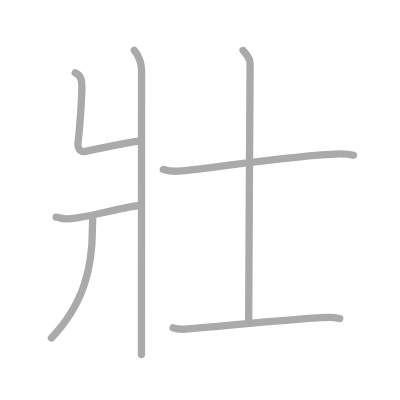
t = 0.00 s
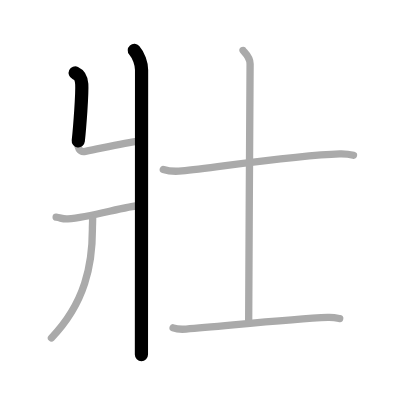
t = 1.50 s
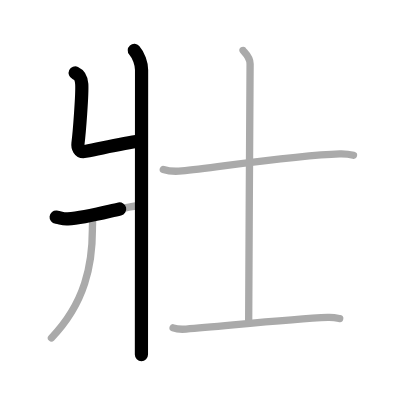
t = 2.75 s
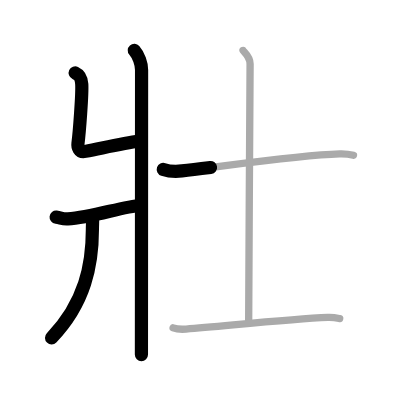
t = 4.25 s
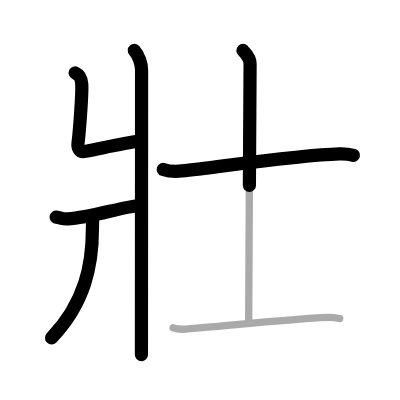
t = 5.50 s
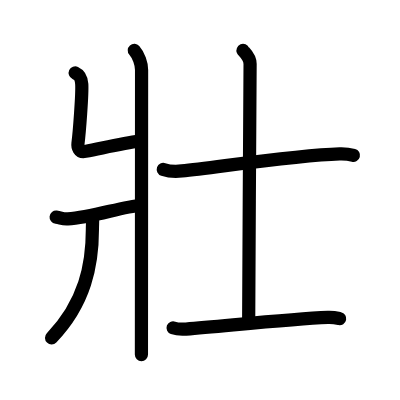
t = 7.00 s

The animated SVG that drew these frames (rendered in a browser with its animation timeline set to each time). Animation: 7 SMIL elements (animate=7); one cycle of 7.00 s.

<?xml version="1.0" standalone="no"?>
<!DOCTYPE svg PUBLIC "-//W3C//DTD SVG 1.1//EN"   "http://www.w3.org/Graphics/SVG/1.1/DTD/svg11.dtd">
<svg width="400px" height="400px"  version="1.1" xmlns="http://www.w3.org/2000/svg">
  <defs>
    <marker id="Triangle" viewBox="0 0 10 10" refX="0" refY="5" markerUnits="strokeWidth" markerWidth="3" style="stroke-opacity:0%;fill:#aaaaaa;" markerHeight="2" orient="auto">
      <path d="M 0 0 L 10 5 L 0 10 z" />
    </marker>
    
    <marker id="Arrow" viewBox="0 0 10 10" refX="5" refY="5" markerUnits="strokeWidth" markerWidth="1.8" style="stroke-opacity:0%;fill:#770000;" markerHeight="2" orient="auto">
      <path d="M 0 4 L 6 4 L 4 1 L 10 5 L 4 9 L 6 6 L 0 6 z" />
        <circle cx="5" cy="5" r="5" />
      </marker>
    
    <marker id="TriangleRed" viewBox="0 0 10 10" refX="0" refY="5" markerUnits="strokeWidth" markerWidth="3" style="stroke-opacity:0%;fill:#CC0000;" markerHeight="2" orient="auto">
      <path d="M 0 0 L 10 5 L 0 10 z" />
    </marker>
    
    <marker id="ArrowRed" viewBox="0 0 10 10" refX="5" refY="5" markerUnits="strokeWidth" markerWidth="1.8" style="stroke-opacity:0%;fill:#CC0000;" markerHeight="2" orient="auto">
      <path d="M 0 4 L 6 4 L 4 1 L 10 5 L 4 9 L 6 6 L 0 6 z" />
        <circle cx="5" cy="5" r="5" />
      </marker>
    
  </defs>
  
  <path style="fill:#ffffff; fill-opacity:100%; fill-rule:evenodd; stroke-width:0;" d="M 0 0 L 400px 0 L 400px 400px L 0 400px L 0 0" />

  <g transform="scale(3.6697247706422 3.6697247706422)">
<path style="fill:none; fill-opacity:0%; fill-rule:evenodd; stroke:#aaaaaa; stroke-opacity:100%; stroke-width: 1.5pt; stroke-linejoin:round; stroke-linecap:round;" d="M36.6 13.72c1.21 1.37 1.98 3.71 1.98 5.33c0 15.46-0.04 72.31-0.04 77.58"></path>
<path style="fill:none; fill-opacity:0%; fill-rule:evenodd; stroke:#aaaaaa; stroke-opacity:100%; stroke-width: 1.5pt; stroke-linejoin:round; stroke-linecap:round;" d="M20.5 19.86c1.21 0.56 1.68 1.22 1.78 3.09c0.16 2.79-0.66 13.19-1.03 16.12c-0.12 0.93 0.24 2.54 2.02 2.18C29.5 40 34.02 38.98 38.06 38.4"></path>
<path style="fill:none; fill-opacity:0%; fill-rule:evenodd; stroke:#aaaaaa; stroke-opacity:100%; stroke-width: 1.5pt; stroke-linejoin:round; stroke-linecap:round;" d="M15.3 59.18c1.33 0.14 1.61 0.57 3.17 0.47c6.66-0.42 15.19-3.42 19.84-3.65"></path>
<path style="fill:none; fill-opacity:0%; fill-rule:evenodd; stroke:#aaaaaa; stroke-opacity:100%; stroke-width: 1.5pt; stroke-linejoin:round; stroke-linecap:round;" d="M25.24 59.39c0.03 0.77-0.06 1.98-0.06 3.09c0 9.48-1.92 20.02-11.16 29.61"></path>
<path style="fill:none; fill-opacity:0%; fill-rule:evenodd; stroke:#aaaaaa; stroke-opacity:100%; stroke-width: 1.5pt; stroke-linejoin:round; stroke-linecap:round;" d="M44.5 46.17c1 0.33 3.01 0.63 5.07 0.41c10.18-1.08 30.91-4.3 42.98-4.66c1.55-0.05 2.99 0.19 3.77 0.4"></path>
<path style="fill:none; fill-opacity:0%; fill-rule:evenodd; stroke:#aaaaaa; stroke-opacity:100%; stroke-width: 1.5pt; stroke-linejoin:round; stroke-linecap:round;" d="M66.22 13.75c0.13 0.32 1.93 1.65 1.93 3.68c0 13.04-0.39 53.24-0.39 70.48"></path>
<path style="fill:none; fill-opacity:0%; fill-rule:evenodd; stroke:#aaaaaa; stroke-opacity:100%; stroke-width: 1.5pt; stroke-linejoin:round; stroke-linecap:round;" d="M47.17 89.34c0.92 0.33 2.61 0.4 3.53 0.33c11.41-0.92 28.45-2.74 38.65-3.17c1.53-0.06 2.46 0.16 3.22 0.32"></path>

<path style="fill:none; fill-opacity:0%; fill-rule:evenodd; stroke:#000000; stroke-opacity:100%; stroke-width: 2.7pt; stroke-linejoin:round; stroke-linecap:round;" d="M36.6 13.72c1.21 1.37 1.98 3.71 1.98 5.33c0 15.46-0.04 72.31-0.04 77.58" pathLength="100" stroke-dashoffset="100" stroke-dasharray="100 105"><animate id="dashAnim1" attributeName="stroke-dashoffset" from="100" to="0" dur="1s" calcMode="linear" fill="freeze"/></path>
<path style="fill:none; fill-opacity:0%; fill-rule:evenodd; stroke:#000000; stroke-opacity:100%; stroke-width: 2.7pt; stroke-linejoin:round; stroke-linecap:round;" d="M20.5 19.86c1.21 0.56 1.68 1.22 1.78 3.09c0.16 2.79-0.66 13.19-1.03 16.12c-0.12 0.93 0.24 2.54 2.02 2.18C29.5 40 34.02 38.98 38.06 38.4" pathLength="100" stroke-dashoffset="100" stroke-dasharray="100 105"><animate id="dashAnim2" attributeName="stroke-dashoffset" from="100" to="0" dur="1s" calcMode="linear" begin="dashAnim1.end" fill="freeze"/></path>
<path style="fill:none; fill-opacity:0%; fill-rule:evenodd; stroke:#000000; stroke-opacity:100%; stroke-width: 2.7pt; stroke-linejoin:round; stroke-linecap:round;" d="M15.3 59.18c1.33 0.14 1.61 0.57 3.17 0.47c6.66-0.42 15.19-3.42 19.84-3.65" pathLength="100" stroke-dashoffset="100" stroke-dasharray="100 105"><animate id="dashAnim3" attributeName="stroke-dashoffset" from="100" to="0" dur="1s" calcMode="linear" begin="dashAnim2.end" fill="freeze"/></path>
<path style="fill:none; fill-opacity:0%; fill-rule:evenodd; stroke:#000000; stroke-opacity:100%; stroke-width: 2.7pt; stroke-linejoin:round; stroke-linecap:round;" d="M25.24 59.39c0.03 0.77-0.06 1.98-0.06 3.09c0 9.48-1.92 20.02-11.16 29.61" pathLength="100" stroke-dashoffset="100" stroke-dasharray="100 105"><animate id="dashAnim4" attributeName="stroke-dashoffset" from="100" to="0" dur="1s" calcMode="linear" begin="dashAnim3.end" fill="freeze"/></path>
<path style="fill:none; fill-opacity:0%; fill-rule:evenodd; stroke:#000000; stroke-opacity:100%; stroke-width: 2.7pt; stroke-linejoin:round; stroke-linecap:round;" d="M44.5 46.17c1 0.33 3.01 0.63 5.07 0.41c10.18-1.08 30.91-4.3 42.98-4.66c1.55-0.05 2.99 0.19 3.77 0.4" pathLength="100" stroke-dashoffset="100" stroke-dasharray="100 105"><animate id="dashAnim5" attributeName="stroke-dashoffset" from="100" to="0" dur="1s" calcMode="linear" begin="dashAnim4.end" fill="freeze"/></path>
<path style="fill:none; fill-opacity:0%; fill-rule:evenodd; stroke:#000000; stroke-opacity:100%; stroke-width: 2.7pt; stroke-linejoin:round; stroke-linecap:round;" d="M66.22 13.75c0.13 0.32 1.93 1.65 1.93 3.68c0 13.04-0.39 53.24-0.39 70.48" pathLength="100" stroke-dashoffset="100" stroke-dasharray="100 105"><animate id="dashAnim6" attributeName="stroke-dashoffset" from="100" to="0" dur="1s" calcMode="linear" begin="dashAnim5.end" fill="freeze"/></path>
<path style="fill:none; fill-opacity:0%; fill-rule:evenodd; stroke:#000000; stroke-opacity:100%; stroke-width: 2.7pt; stroke-linejoin:round; stroke-linecap:round;" d="M47.17 89.34c0.92 0.33 2.61 0.4 3.53 0.33c11.41-0.92 28.45-2.74 38.65-3.17c1.53-0.06 2.46 0.16 3.22 0.32" pathLength="100" stroke-dashoffset="100" stroke-dasharray="100 105"><animate id="dashAnim7" attributeName="stroke-dashoffset" from="100" to="0" dur="1s" calcMode="linear" begin="dashAnim6.end" fill="freeze"/></path>

</g>

</svg>  
          
